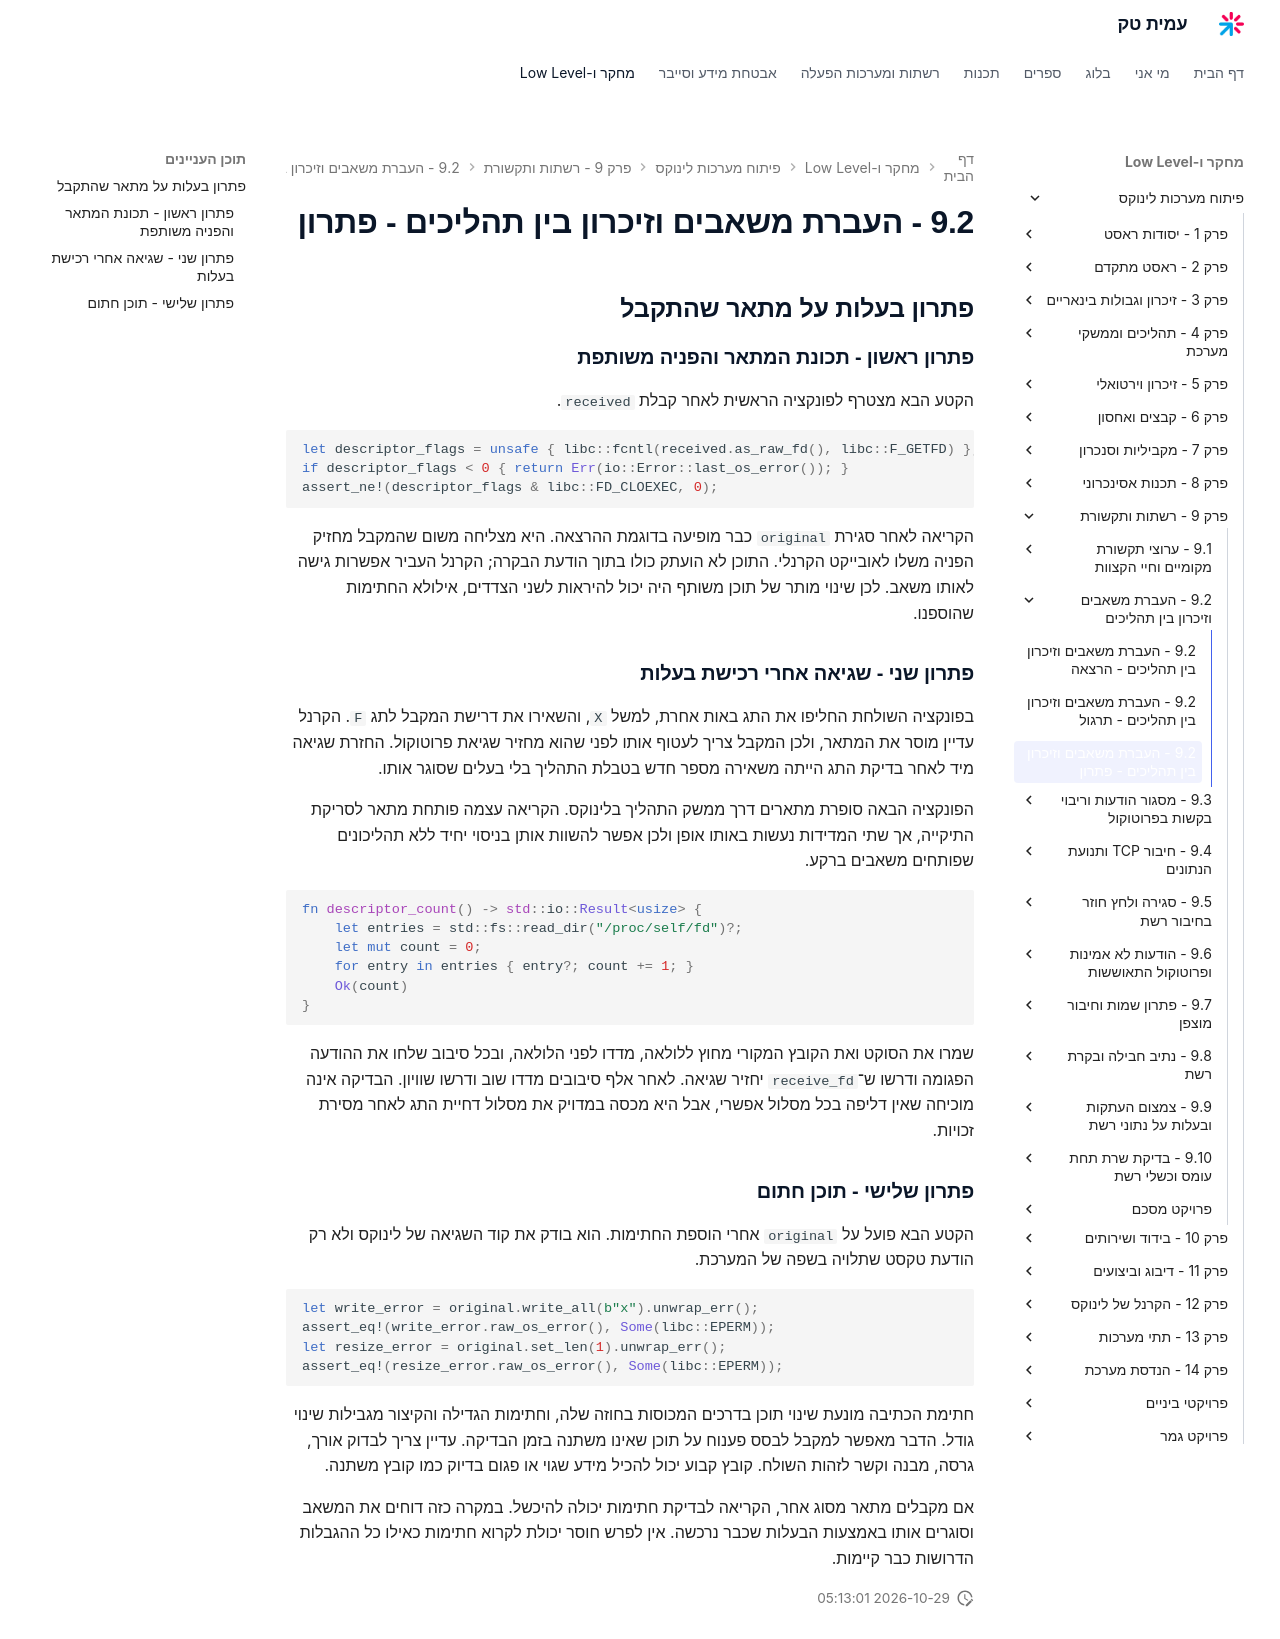

repository: AmitPinchasi/amittech · page: פיתוח-מערכות-לינוקס/9 - רשתות ותקשורת/9.2 - העברת משאבים וזיכרון בין תהליכים/9.2 - העברת משאבים וזיכרון בין תהליכים - פתרון/index.html · generator: mkdocs

## פתרון בעלות על מתאר שהתקבל

### פתרון ראשון - תכונת המתאר והפניה משותפת

הקטע הבא מצטרף לפונקציה הראשית לאחר קבלת `received`.

```rust
let descriptor_flags = unsafe { libc::fcntl(received.as_raw_fd(), libc::F_GETFD) };
if descriptor_flags < 0 { return Err(io::Error::last_os_error()); }
assert_ne!(descriptor_flags & libc::FD_CLOEXEC, 0);
```

הקריאה לאחר סגירת `original` כבר מופיעה בדוגמת ההרצאה. היא מצליחה משום שהמקבל מחזיק הפניה משלו לאובייקט הקרנלי. התוכן לא הועתק כולו בתוך הודעת הבקרה; הקרנל העביר אפשרות גישה לאותו משאב. לכן שינוי מותר של תוכן משותף היה יכול להיראות לשני הצדדים, אילולא החתימות שהוספנו.

### פתרון שני - שגיאה אחרי רכישת בעלות

בפונקציה השולחת החליפו את התג באות אחרת, למשל `X`, והשאירו את דרישת המקבל לתג `F`. הקרנל עדיין מוסר את המתאר, ולכן המקבל צריך לעטוף אותו לפני שהוא מחזיר שגיאת פרוטוקול. החזרת שגיאה מיד לאחר בדיקת התג הייתה משאירה מספר חדש בטבלת התהליך בלי בעלים שסוגר אותו.

הפונקציה הבאה סופרת מתארים דרך ממשק התהליך בלינוקס. הקריאה עצמה פותחת מתאר לסריקת התיקייה, אך שתי המדידות נעשות באותו אופן ולכן אפשר להשוות אותן בניסוי יחיד ללא תהליכונים שפותחים משאבים ברקע.

```rust
fn descriptor_count() -> std::io::Result<usize> {
    let entries = std::fs::read_dir("/proc/self/fd")?;
    let mut count = 0;
    for entry in entries { entry?; count += 1; }
    Ok(count)
}
```

שמרו את הסוקט ואת הקובץ המקורי מחוץ ללולאה, מדדו לפני הלולאה, ובכל סיבוב שלחו את ההודעה הפגומה ודרשו ש־`receive_fd` יחזיר שגיאה. לאחר אלף סיבובים מדדו שוב ודרשו שוויון. הבדיקה אינה מוכיחה שאין דליפה בכל מסלול אפשרי, אבל היא מכסה במדויק את מסלול דחיית התג לאחר מסירת זכויות.

### פתרון שלישי - תוכן חתום

הקטע הבא פועל על `original` אחרי הוספת החתימות. הוא בודק את קוד השגיאה של לינוקס ולא רק הודעת טקסט שתלויה בשפה של המערכת.

```rust
let write_error = original.write_all(b"x").unwrap_err();
assert_eq!(write_error.raw_os_error(), Some(libc::EPERM));
let resize_error = original.set_len(1).unwrap_err();
assert_eq!(resize_error.raw_os_error(), Some(libc::EPERM));
```

חתימת הכתיבה מונעת שינוי תוכן בדרכים המכוסות בחוזה שלה, וחתימות הגדילה והקיצור מגבילות שינוי גודל. הדבר מאפשר למקבל לבסס פענוח על תוכן שאינו משתנה בזמן הבדיקה. עדיין צריך לבדוק אורך, גרסה, מבנה וקשר לזהות השולח. קובץ קבוע יכול להכיל מידע שגוי או פגום בדיוק כמו קובץ משתנה.

אם מקבלים מתאר מסוג אחר, הקריאה לבדיקת חתימות יכולה להיכשל. במקרה כזה דוחים את המשאב וסוגרים אותו באמצעות הבעלות שכבר נרכשה. אין לפרש חוסר יכולת לקרוא חתימות כאילו כל ההגבלות הדרושות כבר קיימות.
